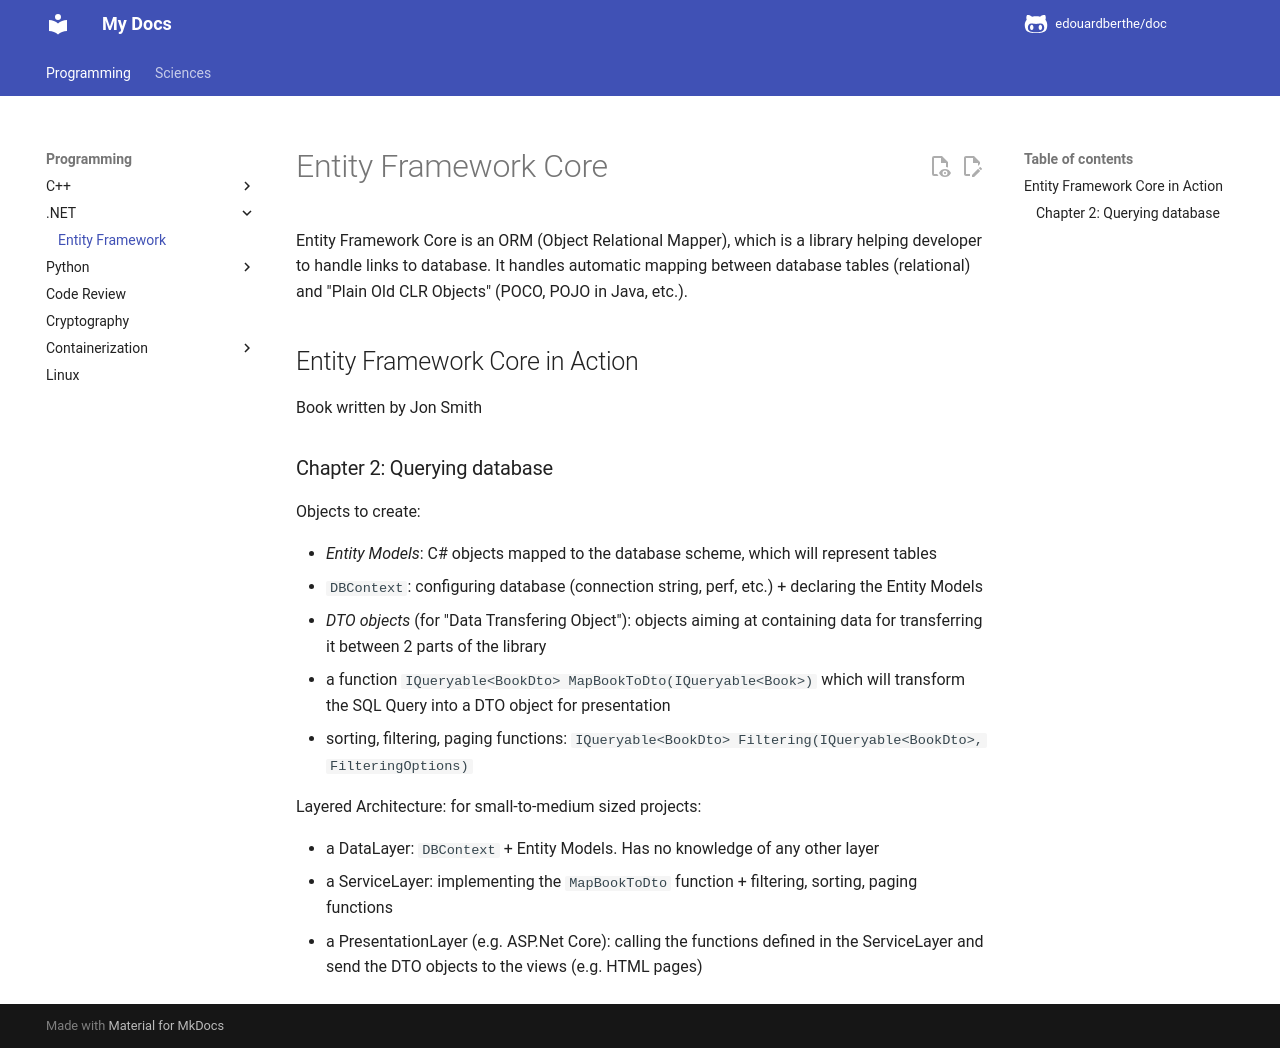

repository: edouardberthe/doc · page: programming/efcore/index.html · generator: mkdocs

# Entity Framework Core

Entity Framework Core is an ORM (Object Relational Mapper), which is a library helping developer to handle links to database.
It handles automatic mapping between database tables (relational) and "Plain Old CLR Objects" (POCO, POJO in Java, etc.).

## Entity Framework Core in Action

Book written by Jon Smith

### Chapter 2: Querying database

Objects to create:

- *Entity Models*: C# objects mapped to the database scheme, which will represent tables
- `DBContext`: configuring database (connection string, perf, etc.) + declaring the Entity Models
- *DTO objects* (for "Data Transfering Object"): objects aiming at containing data for transferring it between 2 parts of the library
- a function `IQueryable<BookDto> MapBookToDto(IQueryable<Book>)` which will transform the SQL Query into a DTO object for presentation
- sorting, filtering, paging functions: `IQueryable<BookDto> Filtering(IQueryable<BookDto>, FilteringOptions)`

Layered Architecture: for small-to-medium sized projects:

- a DataLayer: `DBContext` + Entity Models. Has no knowledge of any other layer
- a ServiceLayer: implementing the `MapBookToDto` function + filtering, sorting, paging functions
- a PresentationLayer (e.g. ASP.Net Core): calling the functions defined in the ServiceLayer and send the DTO objects to the views (e.g. HTML pages)
